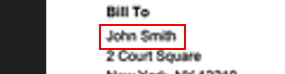
Workflow: 12

Step 1: get-text from the element in window 'invoice.png' (photos.exe)

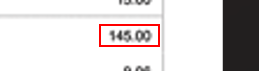
Step 2: get-text from the element in window 'invoice.png' (photos.exe)

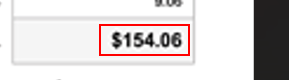
Step 3: get-text from the element in window 'invoice.png' (photos.exe)
